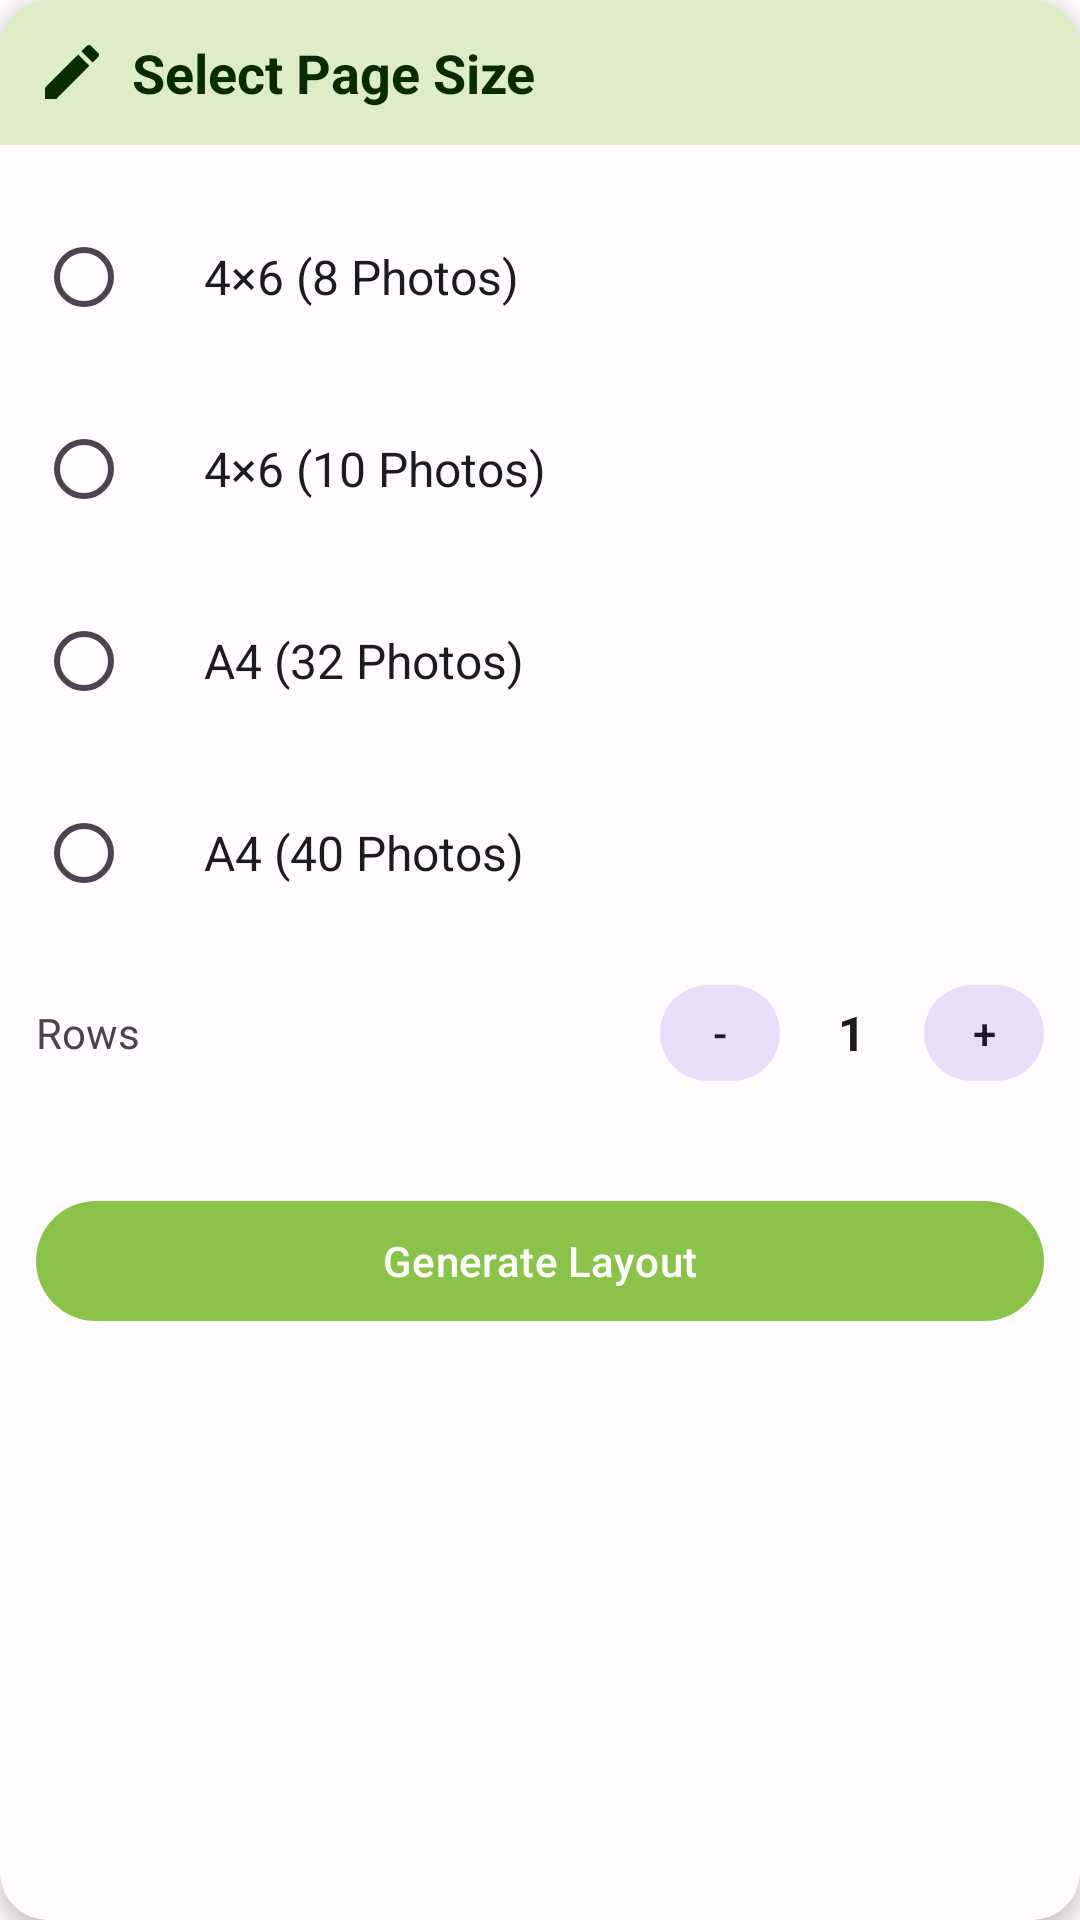

Write the Android layout XML for this screen, with the resource values it uses.
<!-- AndroidManifest.xml: application theme Theme.PhotoResize -->
<!-- res/layout/dialog_passport_page_size.xml -->
<?xml version="1.0" encoding="utf-8"?>
<androidx.cardview.widget.CardView xmlns:android="http://schemas.android.com/apk/res/android"
    xmlns:app="http://schemas.android.com/apk/res-auto"
    android:layout_width="match_parent"
    android:layout_height="wrap_content"
    android:layout_marginHorizontal="@dimen/spacing_xs"
    app:cardCornerRadius="@dimen/corner_large"
    app:cardElevation="@dimen/card_elevation"
    app:cardBackgroundColor="?attr/colorSurface"
    app:strokeWidth="1dp"
    app:strokeColor="?attr/colorOutlineVariant">

    <LinearLayout
        android:layout_width="match_parent"
        android:layout_height="wrap_content"
        android:orientation="vertical">

        <LinearLayout
            android:layout_width="match_parent"
            android:layout_height="wrap_content"
            android:orientation="horizontal"
            android:background="?attr/colorPrimaryContainer"
            android:gravity="center_vertical"
            android:padding="@dimen/spacing_md">

            <ImageView
                android:layout_width="@dimen/icon_size_medium"
                android:layout_height="@dimen/icon_size_medium"
                android:src="@drawable/ic_edit"
                android:contentDescription="@string/app_name"
                app:tint="?attr/colorOnPrimaryContainer" />

            <TextView
                android:layout_width="0dp"
                android:layout_height="wrap_content"
                android:layout_weight="1"
                android:layout_marginStart="@dimen/spacing_sm"
                android:text="@string/select_page_size"
                android:textSize="18sp"
                android:textStyle="bold"
                android:textColor="?attr/colorOnPrimaryContainer" />
        </LinearLayout>

        <ScrollView
            android:layout_width="match_parent"
            android:layout_height="wrap_content"
            android:padding="@dimen/spacing_md">

            <LinearLayout
                android:layout_width="match_parent"
                android:layout_height="wrap_content"
                android:orientation="vertical">

                <LinearLayout
                    android:id="@+id/row_4x6"
                    android:layout_width="match_parent"
                    android:layout_height="wrap_content"
                    android:orientation="horizontal"
                    android:gravity="center_vertical"
                    android:paddingVertical="@dimen/spacing_sm"
                    android:background="?attr/selectableItemBackground"
                    android:clickable="true"
                    android:focusable="true">

                    <RadioButton
                        android:id="@+id/rb_4x6"
                        android:layout_width="wrap_content"
                        android:layout_height="wrap_content"
                        android:clickable="false"
                        android:focusable="false" />

                    <TextView
                        android:layout_width="0dp"
                        android:layout_height="wrap_content"
                        android:layout_weight="1"
                        android:layout_marginStart="@dimen/spacing_sm"
                        android:text="@string/passport_4x6_photos"
                        android:textSize="16sp"
                        android:textColor="?attr/colorOnSurface" />
                </LinearLayout>

                <LinearLayout
                    android:id="@+id/row_4x6_10"
                    android:layout_width="match_parent"
                    android:layout_height="wrap_content"
                    android:orientation="horizontal"
                    android:gravity="center_vertical"
                    android:paddingVertical="@dimen/spacing_sm"
                    android:background="?attr/selectableItemBackground"
                    android:clickable="true"
                    android:focusable="true">

                    <RadioButton
                        android:id="@+id/rb_4x6_10"
                        android:layout_width="wrap_content"
                        android:layout_height="wrap_content"
                        android:clickable="false"
                        android:focusable="false" />

                    <TextView
                        android:layout_width="0dp"
                        android:layout_height="wrap_content"
                        android:layout_weight="1"
                        android:layout_marginStart="@dimen/spacing_sm"
                        android:text="@string/passport_4x6_10_photos"
                        android:textSize="16sp"
                        android:textColor="?attr/colorOnSurface" />
                </LinearLayout>

                <LinearLayout
                    android:id="@+id/row_a4"
                    android:layout_width="match_parent"
                    android:layout_height="wrap_content"
                    android:orientation="horizontal"
                    android:gravity="center_vertical"
                    android:paddingVertical="@dimen/spacing_sm"
                    android:background="?attr/selectableItemBackground"
                    android:clickable="true"
                    android:focusable="true">

                    <RadioButton
                        android:id="@+id/rb_a4"
                        android:layout_width="wrap_content"
                        android:layout_height="wrap_content"
                        android:clickable="false"
                        android:focusable="false" />

                    <TextView
                        android:layout_width="0dp"
                        android:layout_height="wrap_content"
                        android:layout_weight="1"
                        android:layout_marginStart="@dimen/spacing_sm"
                        android:text="@string/passport_a4_photos"
                        android:textSize="16sp"
                        android:textColor="?attr/colorOnSurface" />
                </LinearLayout>

                <LinearLayout
                    android:id="@+id/row_b4"
                    android:layout_width="match_parent"
                    android:layout_height="wrap_content"
                    android:orientation="horizontal"
                    android:gravity="center_vertical"
                    android:paddingVertical="@dimen/spacing_sm"
                    android:background="?attr/selectableItemBackground"
                    android:clickable="true"
                    android:focusable="true">

                    <RadioButton
                        android:id="@+id/rb_b4"
                        android:layout_width="wrap_content"
                        android:layout_height="wrap_content"
                        android:clickable="false"
                        android:focusable="false" />

                    <TextView
                        android:layout_width="0dp"
                        android:layout_height="wrap_content"
                        android:layout_weight="1"
                        android:layout_marginStart="@dimen/spacing_sm"
                        android:text="@string/passport_b4_photos"
                        android:textSize="16sp"
                        android:textColor="?attr/colorOnSurface" />
                </LinearLayout>

                <LinearLayout
                    android:id="@+id/ll_raw_counter"
                    android:layout_width="match_parent"
                    android:layout_height="wrap_content"
                    android:orientation="horizontal"
                    android:gravity="center_vertical"
                    android:paddingVertical="@dimen/spacing_sm">

                    <TextView
                        android:layout_width="0dp"
                        android:layout_height="wrap_content"
                        android:layout_weight="1"
                        android:text="@string/rows"
                        android:textSize="14sp"
                        android:textColor="?attr/colorOnSurfaceVariant" />

                    <com.google.android.material.button.MaterialButton
                        android:id="@+id/btn_raw_decrease"
                        style="@style/Widget.Material3.Button.TonalButton"
                        android:layout_width="40dp"
                        android:layout_height="40dp"
                        android:text="-"
                        android:minWidth="0dp"
                        android:minHeight="0dp"
                        android:padding="0dp"
                        app:cornerRadius="20dp" />

                    <TextView
                        android:id="@+id/tv_raw_value"
                        android:layout_width="wrap_content"
                        android:layout_height="wrap_content"
                        android:text="1"
                        android:textSize="16sp"
                        android:textStyle="bold"
                        android:textColor="?attr/colorOnSurface"
                        android:minWidth="32dp"
                        android:gravity="center"
                        android:layout_marginHorizontal="@dimen/spacing_sm" />

                    <com.google.android.material.button.MaterialButton
                        android:id="@+id/btn_raw_increase"
                        style="@style/Widget.Material3.Button.TonalButton"
                        android:layout_width="40dp"
                        android:layout_height="40dp"
                        android:text="+"
                        android:minWidth="0dp"
                        android:minHeight="0dp"
                        android:padding="0dp"
                        app:cornerRadius="20dp" />
                </LinearLayout>
            </LinearLayout>
        </ScrollView>

        <com.google.android.material.button.MaterialButton
            android:id="@+id/btn_generate"
            style="@style/Widget.Material3.Button"
            android:layout_width="match_parent"
            android:layout_height="@dimen/button_height"
            android:text="@string/generate_layout"
            android:layout_margin="@dimen/spacing_md"
            app:cornerRadius="@dimen/pill_corner" />
    </LinearLayout>
</androidx.cardview.widget.CardView>
<!-- resources referenced by this layout -->
<resources>
  <dimen name="button_height">48dp</dimen>
  <dimen name="card_elevation">4dp</dimen>
  <dimen name="corner_large">16dp</dimen>
  <dimen name="icon_size_medium">24dp</dimen>
  <dimen name="pill_corner">48dp</dimen>
  <dimen name="spacing_md">12dp</dimen>
  <dimen name="spacing_sm">8dp</dimen>
  <dimen name="spacing_xs">4dp</dimen>
  <!-- drawable ic_edit (drawable) -->
  <vector xmlns:android="http://schemas.android.com/apk/res/android"
      android:width="48dp"
      android:height="48dp"
      android:viewportWidth="24"
      android:viewportHeight="24">
      <path android:fillColor="#FF8BC34A" android:pathData="M3,17.25V21h3.75L17.81,9.94l-3.75,-3.75L3,17.25zM20.71,7.04c0.39,-0.39 0.39,-1.02 0,-1.41l-2.34,-2.34c-0.39,-0.39 -1.02,-0.39 -1.41,0l-1.83,1.83 3.75,3.75 1.83,-1.83z"/>
  </vector>
  <string name="app_name">Photo: Resize, Compress &amp; Passport Maker</string>
  <string name="generate_layout">Generate Layout</string>
  <string name="passport_4x6_10_photos">4×6 (10 Photos)</string>
  <string name="passport_4x6_photos">4×6 (8 Photos)</string>
  <string name="passport_a4_photos">A4 (32 Photos)</string>
  <string name="passport_b4_photos">A4 (40 Photos)</string>
  <string name="rows">Rows</string>
  <string name="select_page_size">Select Page Size</string>
  <style name="Theme.PhotoResize" parent="Theme.Material3.Light.NoActionBar">
          <item name="colorPrimary">@color/light_green_500</item>
          <item name="colorPrimaryDark">@color/light_green_700</item>
          <item name="colorAccent">@color/teal_200</item>
          <item name="colorOnPrimary">@color/white</item>
          <item name="colorPrimaryContainer">#FFDCEDC8</item>
          <item name="colorOnPrimaryContainer">#FF0A2B00</item>
          <item name="colorSecondary">@color/teal_200</item>
          <item name="colorOnSecondary">@color/black</item>
          <item name="colorSurface">@color/m3_surface_light</item>
          <item name="colorOnSurface">@color/m3_on_surface_light</item>
          <item name="colorSurfaceVariant">@color/m3_surface_variant_light</item>
          <item name="colorOnSurfaceVariant">@color/m3_on_surface_variant_light</item>
          <item name="android:windowBackground">@color/m3_background_light</item>
          <item name="android:statusBarColor">@android:color/transparent</item>
          <item name="android:navigationBarColor">@android:color/transparent</item>
      </style>
  <color name="light_green_500">#FF8BC34A</color>
  <color name="light_green_700">#FF689F38</color>
  <color name="teal_200">#FF03DAC5</color>
  <color name="white">#FFFFFFFF</color>
  <color name="black">#FF000000</color>
  <color name="m3_surface_light">#FFFFFBFE</color>
  <color name="m3_on_surface_light">#FF1C1B1F</color>
  <color name="m3_surface_variant_light">#FFE7E0EC</color>
  <color name="m3_on_surface_variant_light">#FF49454F</color>
  <color name="m3_background_light">#FFFFFBFE</color>
</resources>
